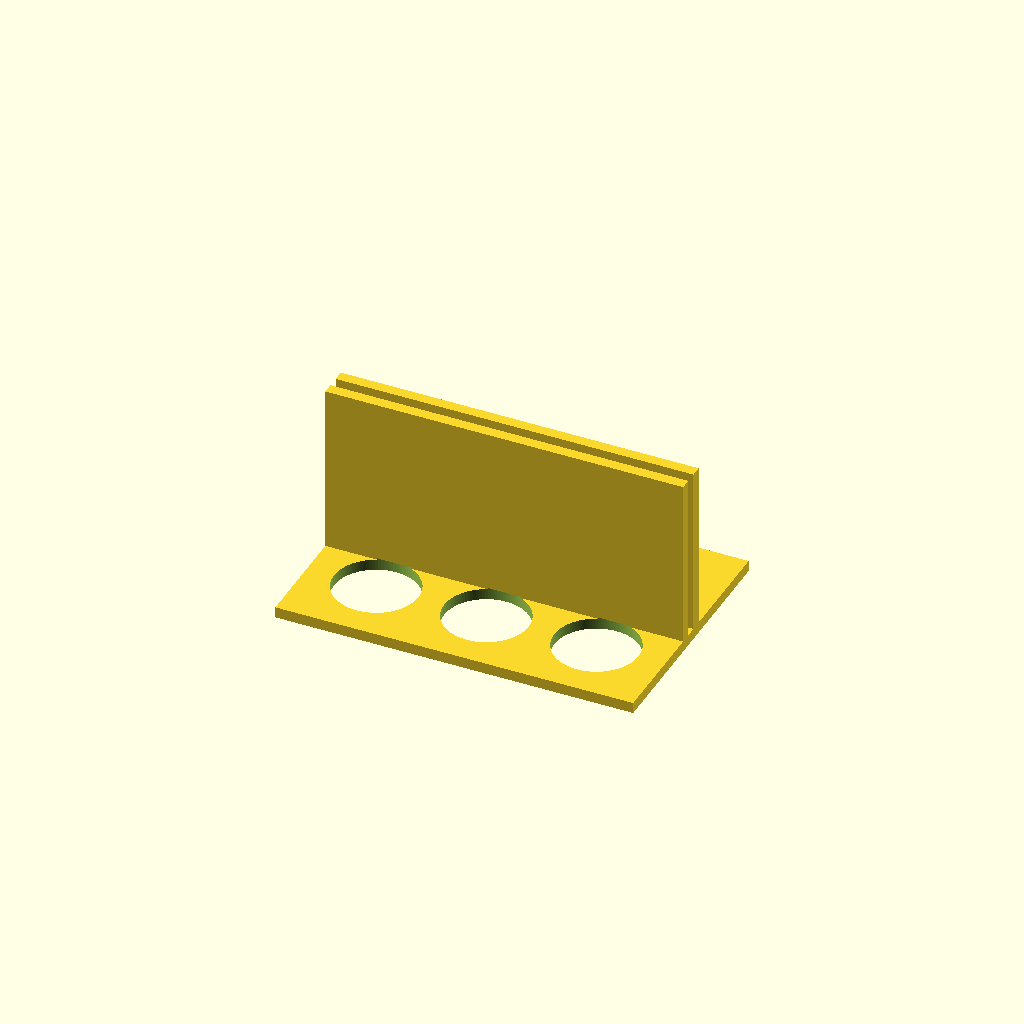
Cell 1 — every parameter at its default value.
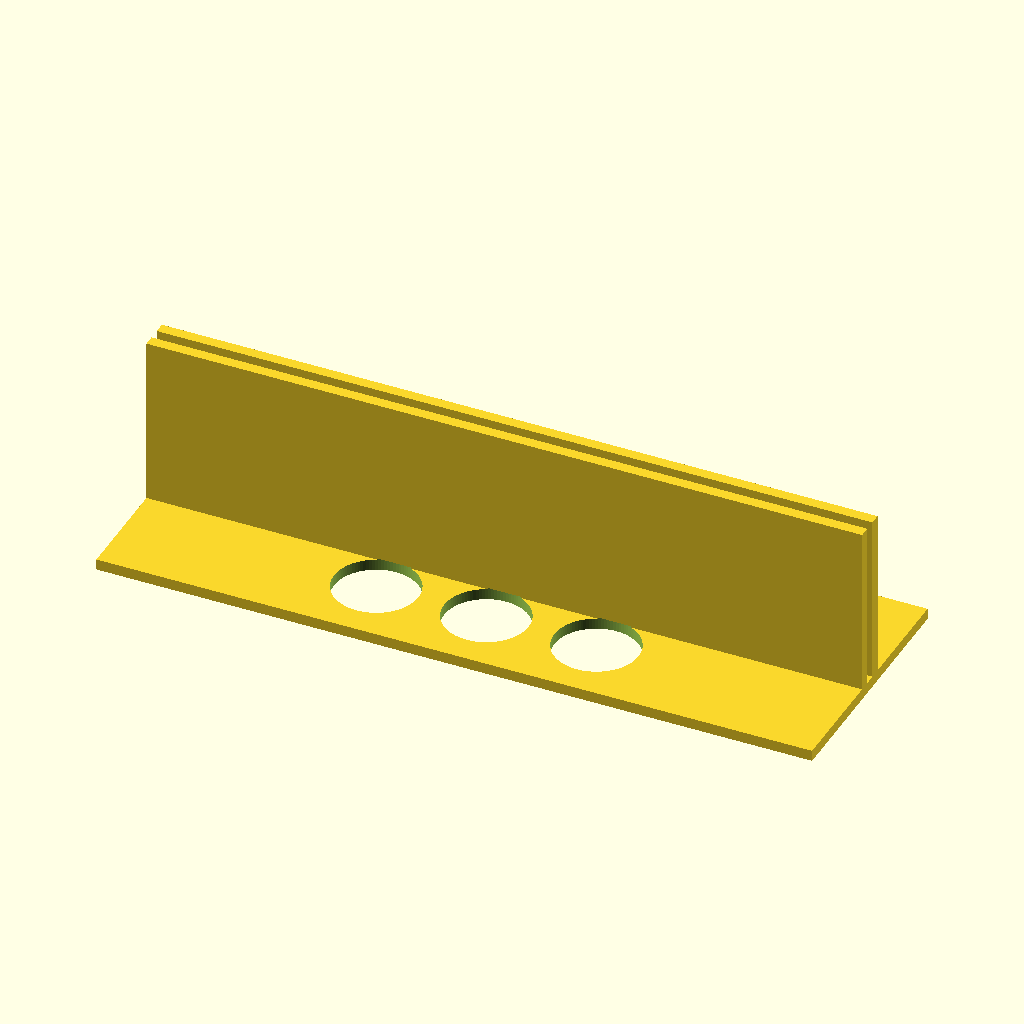
Cell 2 — plate_x set to 260, the other parameters unchanged.
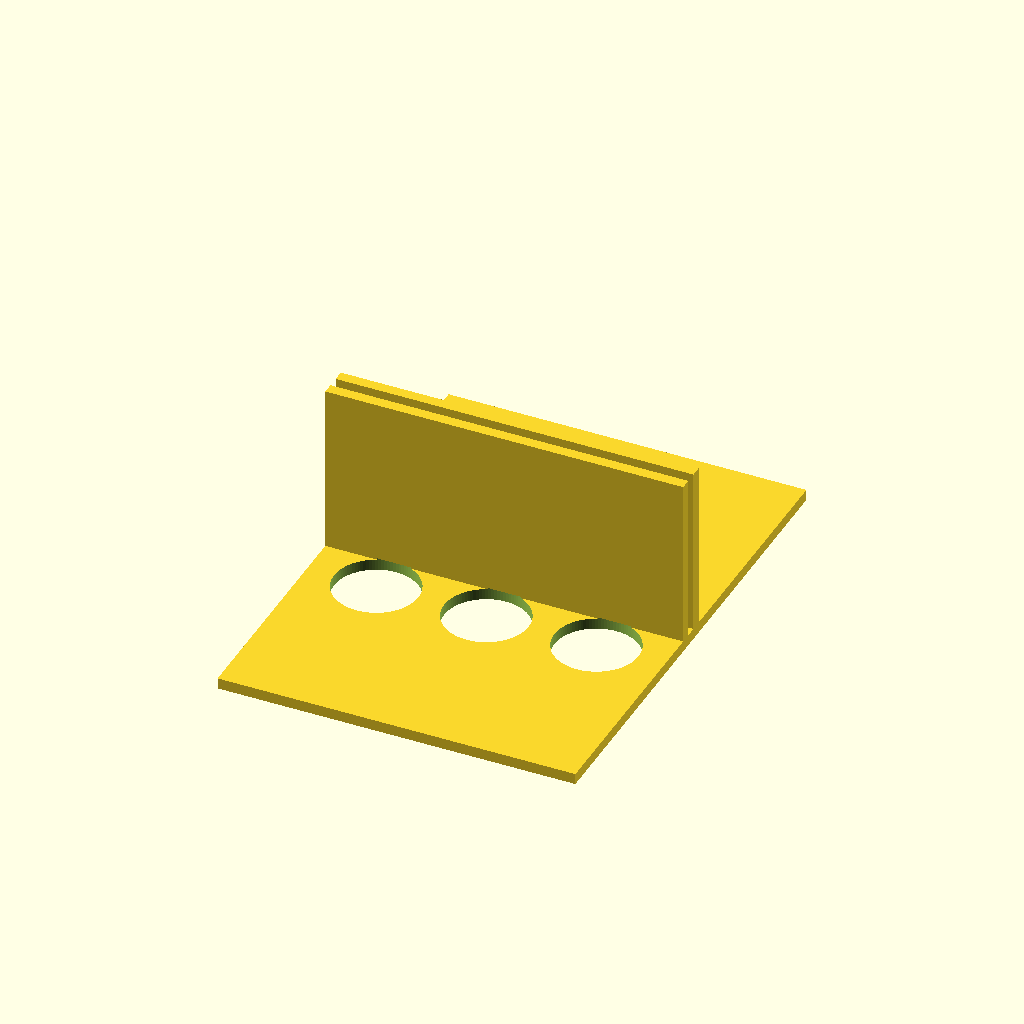
Cell 3: the same model with plate_y = 180.
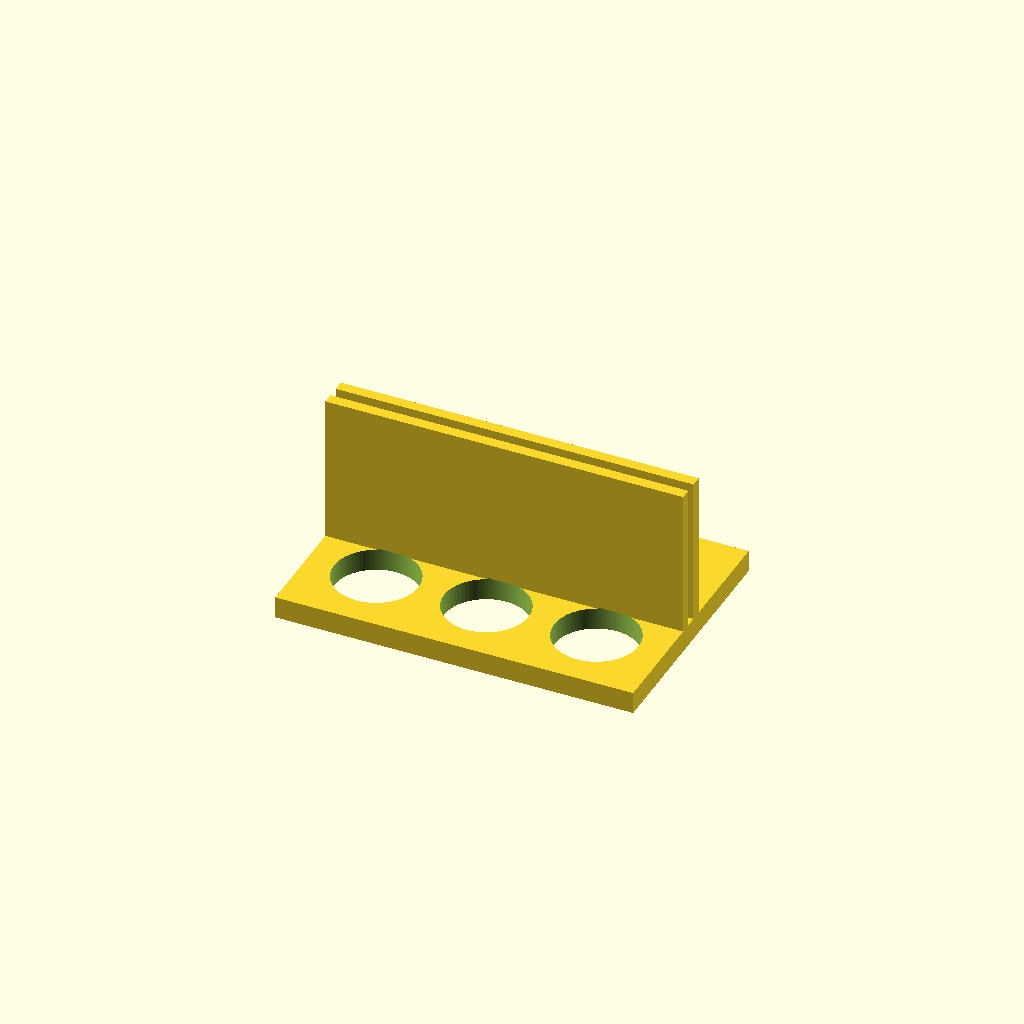
Cell 4: the same model with plate_t = 8.
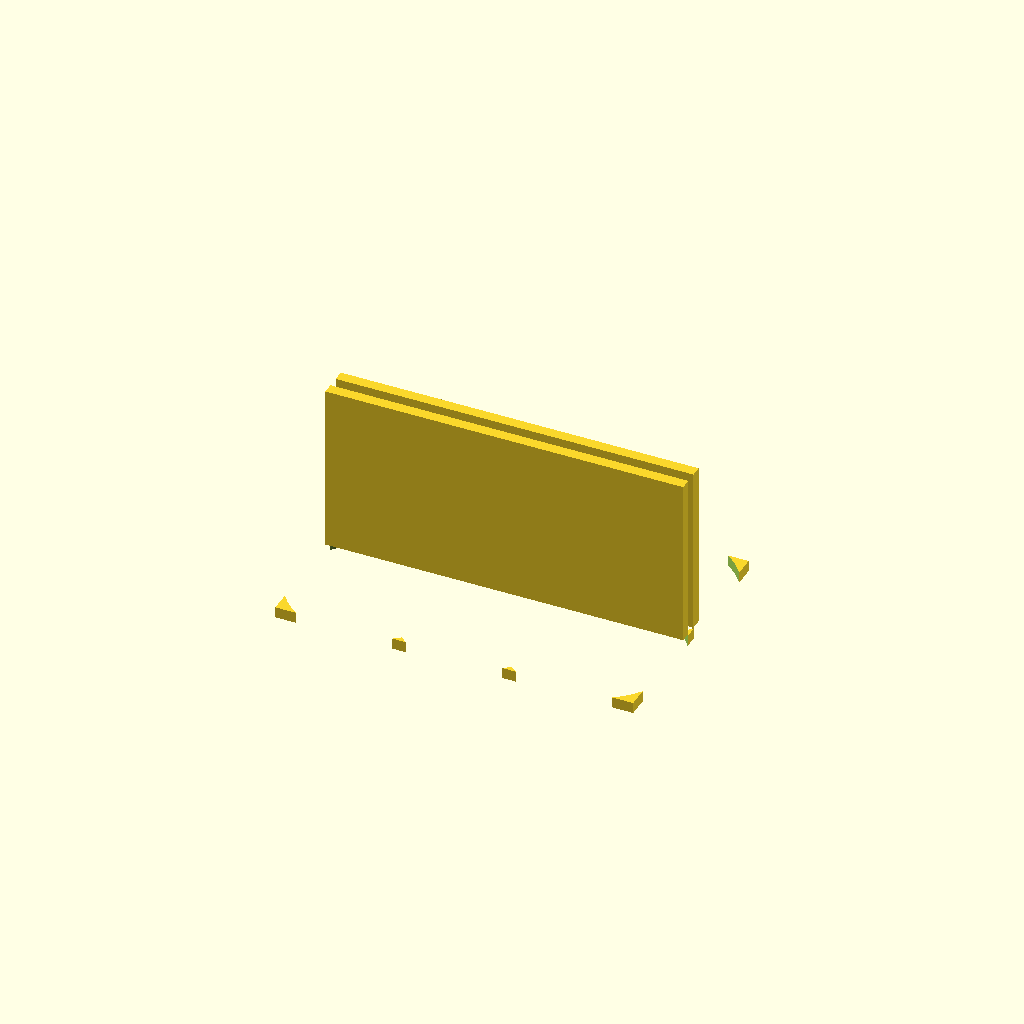
Cell 5 — hole_d set to 61, the other parameters unchanged.
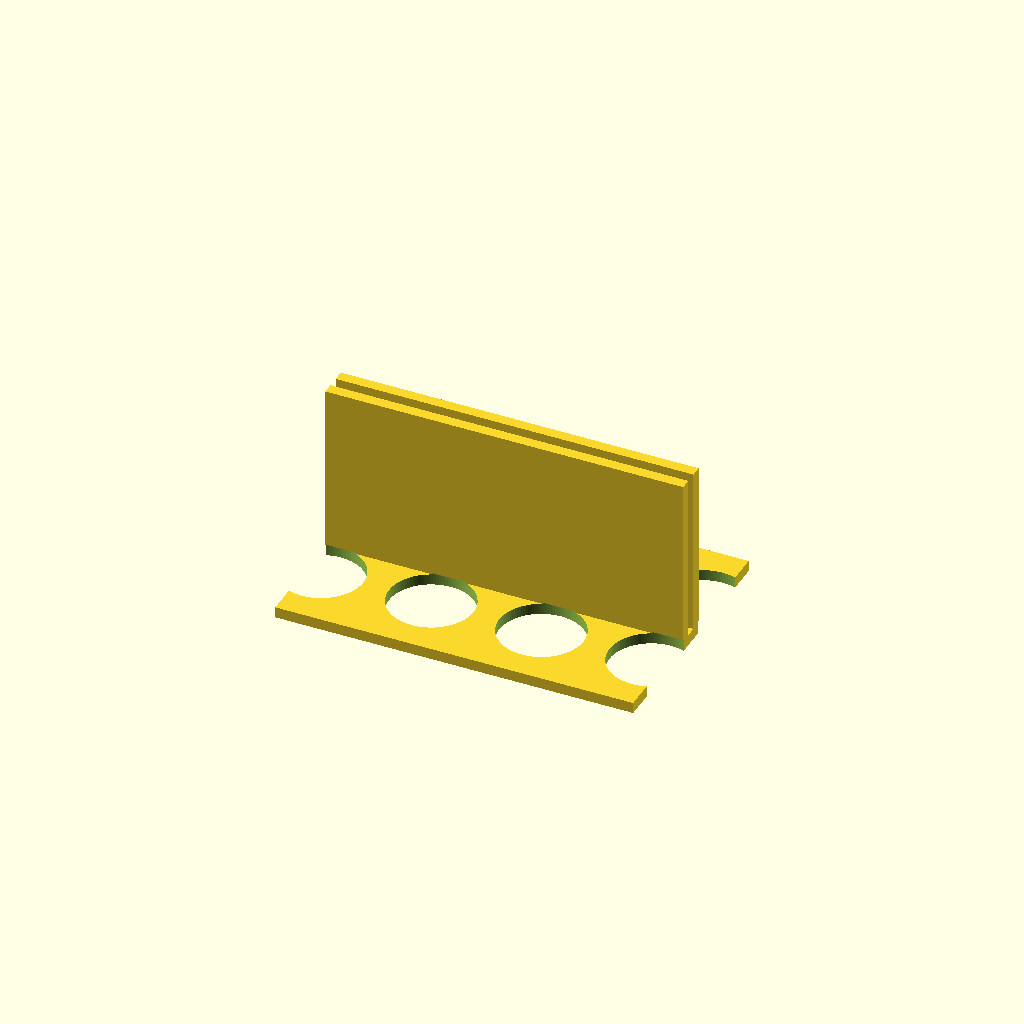
Cell 6 — hole_nx set to 6, the other parameters unchanged.
One fixed orthographic camera (rotation 55°, 0°, 25°; colour scheme Cornfield) for every cell.
The OpenSCAD source (bench/results/gpu-v11s1-g1/code/scadcoder-v11s1/conical_rack_50ml_s7_a0.scad):
// Rack for six 50 mL conical (Falcon-type) tubes
// Print orientation: flat plate on bed, walls up (+Z)
// After printing: flip over so the rack stands on the two walls

// ---------------- Parameters ----------------
plate_x      = 130;   // plate length along X (mm)
plate_y      = 90;    // plate width along Y (mm)
plate_t      = 4;     // plate thickness (mm), z = 0..4

hole_d       = 30.5;  // tube hole diameter (mm)
hole_nx      = 3;     // holes along X
hole_ny      = 2;     // holes along Y
hole_pitch   = 40;    // centre-to-centre spacing, X and Y (mm)
hole_eps     = 0.5;   // cutter overshoot past faces (mm)

wall_len     = plate_x; // wall length along X (mm)
wall_t       = 4;     // wall thickness along Y (mm)
wall_top_z   = 70;    // wall top height (mm)

$fn = 96;             // curve resolution

// ---------------- Model ----------------
difference() {
    union() {
        // Base plate
        translate([-plate_x/2, -plate_y/2, 0])
            cube([plate_x, plate_y, plate_t]);

        // Two solid walls along the long edges
        for (s = [-1, 1])
            translate([s > 0 ? plate_x/2 - wall_len : -plate_x/2,
                       s * wall_t - 2, 0])
                cube([wall_len, wall_t, wall_top_z - plate_t + 0.01]);
    }

    // Tube holes, centred on the plate
    for (i = [0 : hole_nx - 1])
        for (j = [0 : hole_ny - 1])
            translate([(i - (hole_nx - 1)/2) * hole_pitch,
                       (j - (hole_ny - 1)/2) * hole_pitch,
                       -hole_eps])
                cylinder(d = hole_d, h = plate_t + 2 * hole_eps);
}
Customizer parameters (derived from the source; name, type, default, range or options):
plate_x: number, default 130
plate_y: number, default 90
plate_t: number, default 4
hole_d: number, default 30.5
hole_nx: number, default 3
hole_ny: number, default 2
hole_pitch: number, default 40
hole_eps: number, default 0.5
wall_t: number, default 4
wall_top_z: number, default 70
